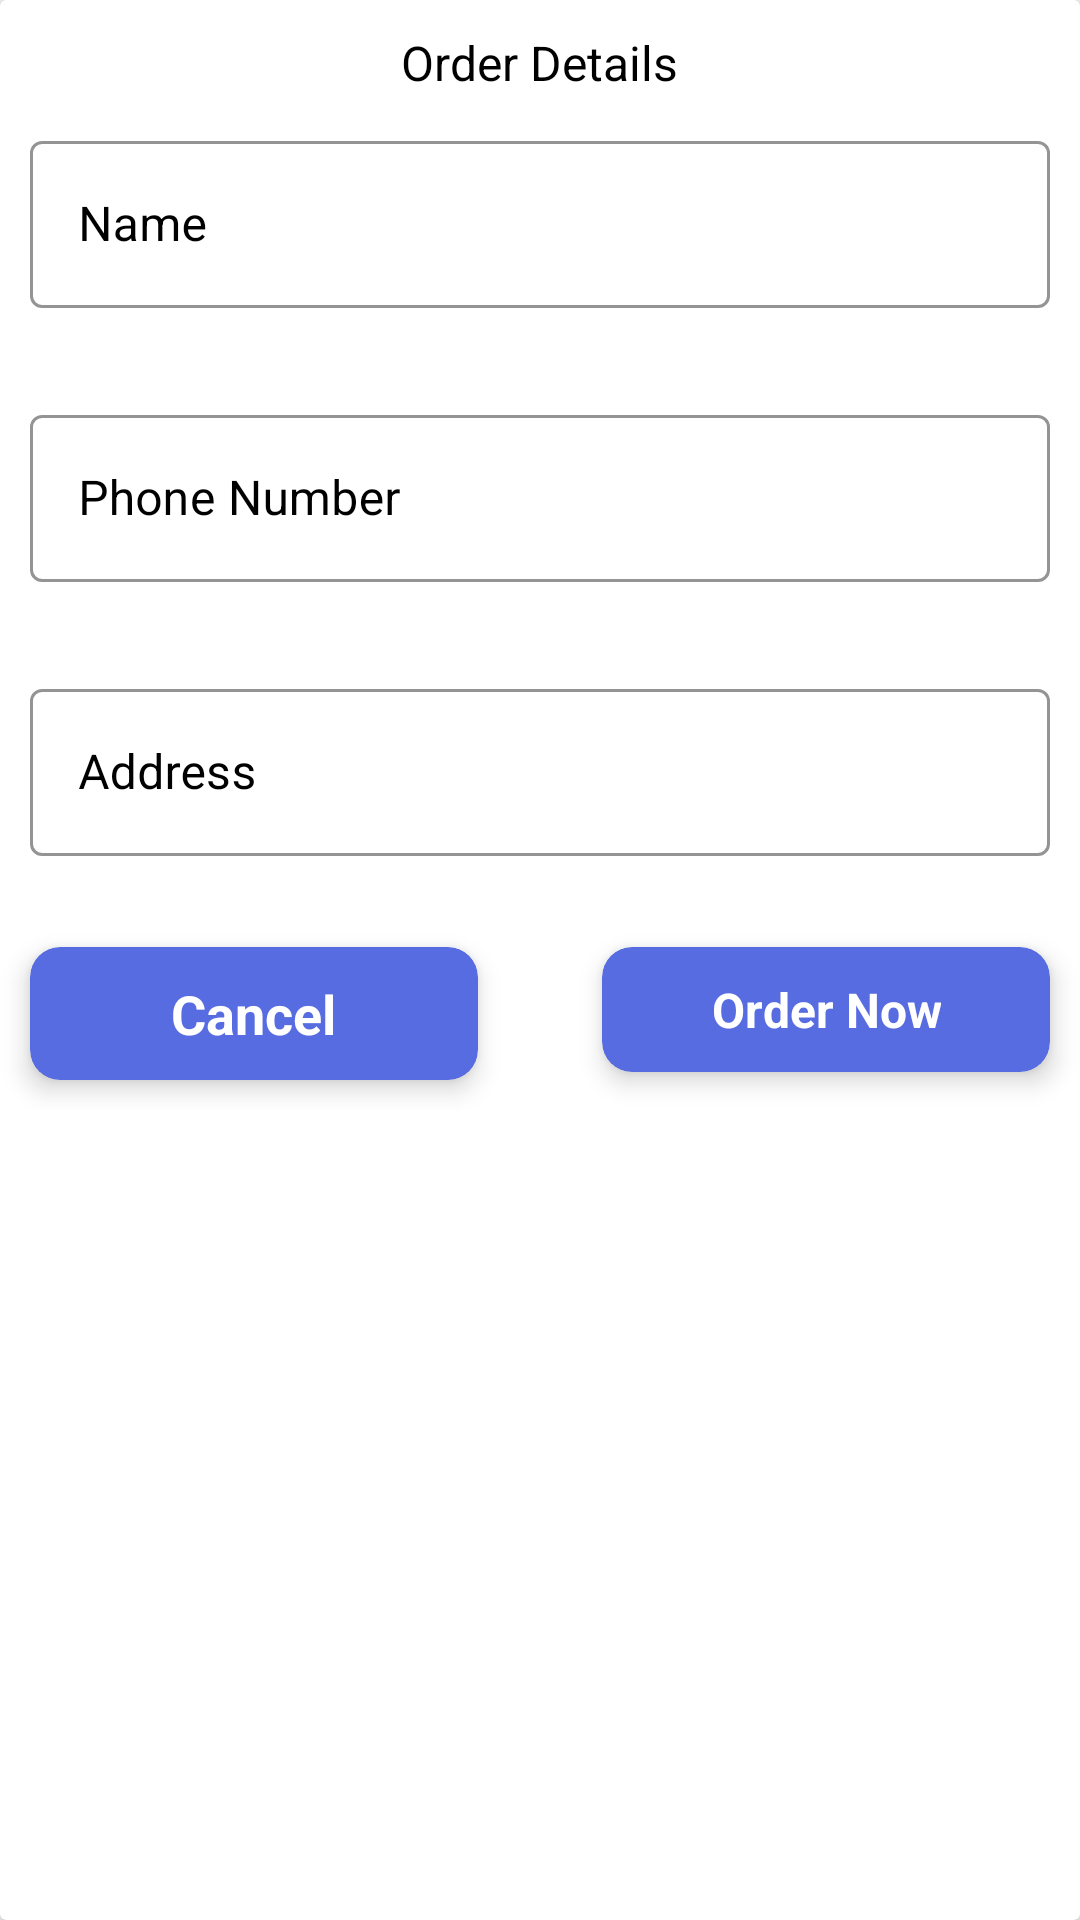

The Android layout XML behind this screen, and the referenced resources:
<!-- AndroidManifest.xml: application theme Theme.SERFIX -->
<!-- res/layout/place_order_deatils.xml -->
<?xml version="1.0" encoding="utf-8"?>
<androidx.cardview.widget.CardView xmlns:android="http://schemas.android.com/apk/res/android"
    android:layout_width="320dp"
    android:layout_height="wrap_content"
    xmlns:app="http://schemas.android.com/apk/res-auto"
    android:layout_gravity="center"
    android:layout_margin="10dp"
    android:background="@color/white"
    android:orientation="vertical">

    <LinearLayout
        android:layout_width="match_parent"
        android:layout_height="match_parent"
        android:orientation="vertical">
        <TextView
            android:layout_width="wrap_content"
            android:layout_height="wrap_content"
            android:layout_gravity="center"
            android:gravity="center"
            android:layout_marginTop="10dp"
            android:text="Order Details"
            android:textColor="@color/black"
            android:textSize="16sp" />

        <com.google.android.material.textfield.TextInputLayout
            style="@style/Widget.MaterialComponents.TextInputLayout.OutlinedBox"
            android:layout_width="match_parent"
            android:layout_height="wrap_content"
            android:layout_marginStart="10dp"
            android:layout_marginTop="10dp"
            android:layout_marginEnd="10dp"
            android:textColorHint="@color/black"
            app:boxStrokeColor="@color/black"
            app:endIconMode="clear_text"
            app:endIconTint="@color/black"
            app:errorEnabled="true"
            app:hintTextColor="@color/black"
            app:layout_constraintBottom_toBottomOf="parent"
            app:layout_constraintTop_toTopOf="parent">


            <com.google.android.material.textfield.TextInputEditText
                android:id="@+id/name_for_placeOrder"
                android:layout_width="match_parent"
                android:layout_height="wrap_content"
                android:hint="Name"
                android:inputType="text"
                android:textCursorDrawable="@color/black" />
        </com.google.android.material.textfield.TextInputLayout>


        <com.google.android.material.textfield.TextInputLayout
            style="@style/Widget.MaterialComponents.TextInputLayout.OutlinedBox"
            android:layout_width="match_parent"
            android:layout_height="wrap_content"
            android:layout_marginStart="10dp"
            android:layout_marginTop="10dp"
            android:layout_marginEnd="10dp"
            android:textColorHint="@color/black"
            app:boxStrokeColor="@color/black"
            app:endIconMode="clear_text"
            app:endIconTint="@color/black"
            app:errorEnabled="true"
            app:hintTextColor="@color/black"
            app:layout_constraintBottom_toBottomOf="parent"
            app:layout_constraintTop_toTopOf="parent">

            <com.google.android.material.textfield.TextInputEditText
                android:id="@+id/phone_number_for_placeOrder"
                android:layout_width="match_parent"
                android:layout_height="wrap_content"
                android:hint="Phone Number"
                android:inputType="number"
                android:textCursorDrawable="@color/black" />
        </com.google.android.material.textfield.TextInputLayout>
        <com.google.android.material.textfield.TextInputLayout
            style="@style/Widget.MaterialComponents.TextInputLayout.OutlinedBox"
            android:layout_width="match_parent"
            android:layout_height="wrap_content"
            android:layout_marginStart="10dp"
            android:layout_marginTop="10dp"
            android:layout_marginEnd="10dp"
            android:textColorHint="@color/black"
            app:boxStrokeColor="@color/black"
            app:endIconMode="clear_text"
            app:endIconTint="@color/black"
            app:errorEnabled="true"
            app:hintTextColor="@color/black"
            app:layout_constraintBottom_toBottomOf="parent"
            app:layout_constraintTop_toTopOf="parent">

            <com.google.android.material.textfield.TextInputEditText
                android:id="@+id/address_for_placeOrder"
                android:layout_width="match_parent"
                android:layout_height="wrap_content"
                android:hint="Address"
                android:inputType="text"
                android:textCursorDrawable="@color/black" />
        </com.google.android.material.textfield.TextInputLayout>

        <LinearLayout
            android:layout_width="match_parent"
            android:orientation="horizontal"
            android:weightSum="3"
            android:layout_height="wrap_content">

            <androidx.cardview.widget.CardView
                android:id="@+id/cancel_button_for_placeOrder"
                android:layout_width="0dp"
                android:layout_weight="1.4"
                app:cardCornerRadius="10dp"
                app:cardBackgroundColor="@color/themecolor"
                app:cardElevation="5dp"
                android:layout_margin="10dp"
                android:layout_height="wrap_content">

                <TextView
                    android:layout_width="wrap_content"
                    android:layout_height="wrap_content"
                    android:text="Cancel"
                    android:layout_margin="10dp"
                    android:layout_gravity="center"
                    android:gravity="center"
                    android:textStyle="bold"
                    android:textSize="18sp"
                    android:textColor="@color/white"/>
            </androidx.cardview.widget.CardView>
            <View
                android:layout_width="0dp"
                android:layout_weight="0.2"
                android:layout_height="match_parent"/>
            <androidx.cardview.widget.CardView
                android:id="@+id/place_order_button_for_placeOrder"
                android:layout_width="0dp"
                android:layout_weight="1.4"
                app:cardCornerRadius="10dp"
                app:cardBackgroundColor="@color/themecolor"
                app:cardElevation="5dp"
                android:layout_margin="10dp"
                android:layout_height="wrap_content">

                <TextView
                    android:layout_width="wrap_content"
                    android:layout_height="wrap_content"
                    android:text="Order Now"
                    android:layout_gravity="center"
                    android:gravity="center"
                    android:layout_margin="10dp"
                    android:textStyle="bold"
                    android:textSize="16sp"
                    android:textColor="@color/white"/>
            </androidx.cardview.widget.CardView>
        </LinearLayout>



    </LinearLayout>

</androidx.cardview.widget.CardView>
<!-- resources referenced by this layout -->
<resources>
  <color name="black">#FF000000</color>
  <color name="themecolor">#586CE1</color>
  <color name="white">#FFFFFFFF</color>
  <style name="Theme.SERFIX" parent="Theme.MaterialComponents.DayNight.NoActionBar.Bridge">
          
          <item name="colorPrimary">@color/purple_500</item>
          <item name="colorPrimaryVariant">@color/themecolor</item>
          <item name="colorOnPrimary">@color/white</item>
          
          <item name="colorSecondary">@color/teal_200</item>
          <item name="colorSecondaryVariant">@color/teal_700</item>
          <item name="colorOnSecondary">@color/black</item>
          
          <item name="android:statusBarColor" tools:targetApi="l">?attr/colorPrimaryVariant</item>
          
      </style>
  <color name="purple_500">#FF6200EE</color>
  <color name="teal_200">#FF03DAC5</color>
  <color name="teal_700">#FF018786</color>
</resources>
